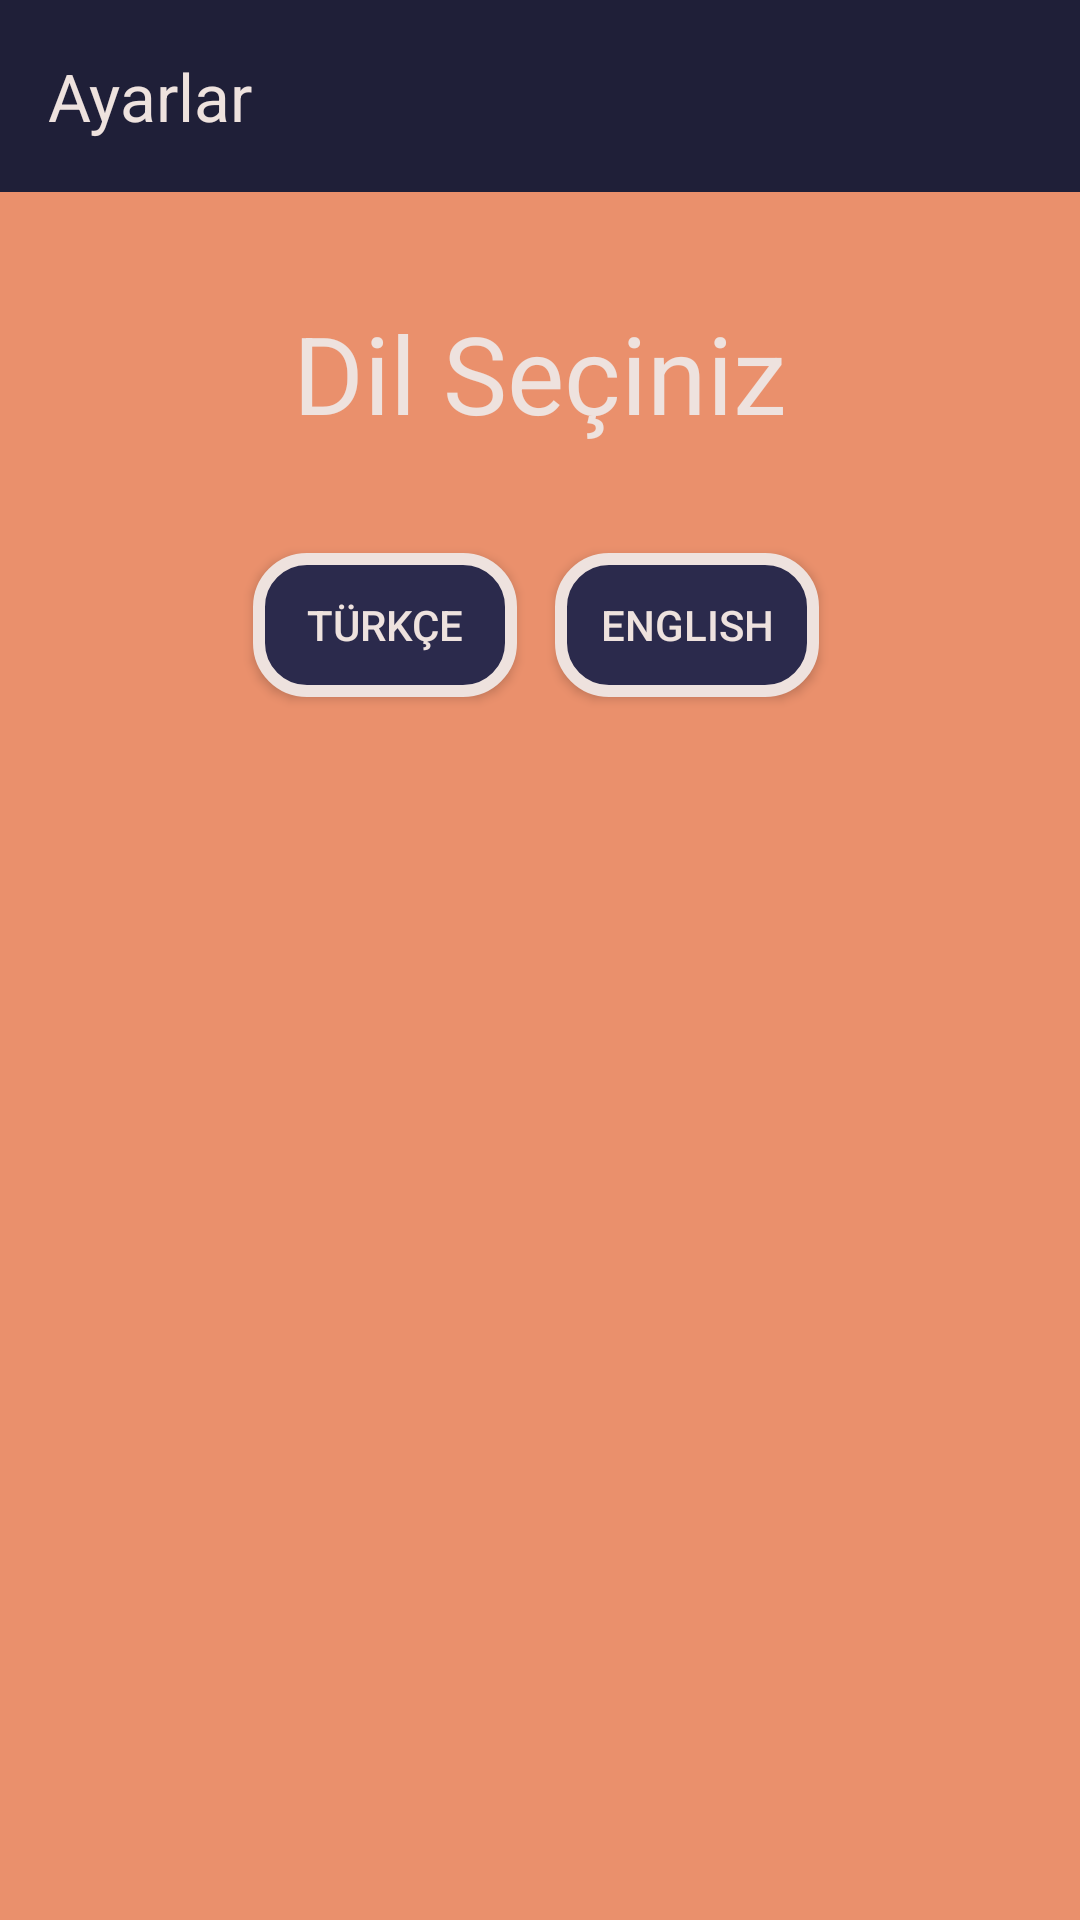

Produce the Android XML layout that renders to this screen, including the resource entries it uses.
<!-- AndroidManifest.xml: application theme Theme.ToDoList -->
<!-- res/layout/activity_settings.xml -->
<?xml version="1.0" encoding="utf-8"?>
<androidx.constraintlayout.widget.ConstraintLayout xmlns:android="http://schemas.android.com/apk/res/android"
    xmlns:app="http://schemas.android.com/apk/res-auto"
    xmlns:tools="http://schemas.android.com/tools"
    android:layout_width="match_parent"
    android:layout_height="match_parent"
    android:background="@color/background_color"
    tools:context=".SettingsActivity">

    <TextView
        android:id="@+id/dilTV"
        android:layout_width="wrap_content"
        android:layout_height="wrap_content"
        android:layout_marginTop="36dp"
        android:text="@string/languageSelected"
        android:textColor="@color/text_color"
        android:textSize="36sp"
        app:layout_constraintEnd_toEndOf="parent"
        app:layout_constraintStart_toStartOf="parent"
        app:layout_constraintTop_toBottomOf="@+id/ayarlarToolbar" />

    <Button
        android:id="@+id/turkceBTN"
        android:layout_width="wrap_content"
        android:layout_height="wrap_content"
        android:layout_marginTop="36dp"
        android:background="@drawable/button_background"
        android:text="@string/languageTurkey"
        android:textColor="@color/text_color"
        app:layout_constraintEnd_toEndOf="parent"
        app:layout_constraintHorizontal_bias="0.31"
        app:layout_constraintStart_toStartOf="parent"
        app:layout_constraintTop_toBottomOf="@+id/dilTV" />

    <Button
        android:id="@+id/ingilizceBTN"
        android:layout_width="wrap_content"
        android:layout_height="wrap_content"
        android:layout_marginTop="36dp"
        android:background="@drawable/button_background"
        android:text="@string/languageEnglish"
        android:textColor="@color/text_color"
        app:layout_constraintEnd_toEndOf="parent"
        app:layout_constraintHorizontal_bias="0.68"
        app:layout_constraintStart_toStartOf="parent"
        app:layout_constraintTop_toBottomOf="@+id/dilTV" />

    <androidx.appcompat.widget.Toolbar
        android:id="@+id/ayarlarToolbar"
        android:layout_width="0dp"
        android:layout_height="wrap_content"
        android:background="?attr/colorPrimary"
        android:minHeight="?attr/actionBarSize"
        android:theme="?attr/actionBarTheme"
        app:layout_constraintEnd_toEndOf="parent"
        app:layout_constraintStart_toStartOf="parent"
        app:layout_constraintTop_toTopOf="parent"
        app:titleTextColor="@color/text_color"
        app:title="@string/settings" />

</androidx.constraintlayout.widget.ConstraintLayout>
<!-- resources referenced by this layout -->
<resources>
  <color name="background_color">#EA906C</color>
  <color name="text_color">#EEE2DE</color>
  <!-- drawable button_background (drawable) -->
  <?xml version="1.0" encoding="utf-8"?>
  <shape xmlns:android="http://schemas.android.com/apk/res/android">
      <stroke
          android:width="4dp"
          android:color="@color/text_color"/>
      <solid android:color="@color/button_color" /> 
      <corners android:radius="16dp" /> 
  </shape>
  <string name="languageEnglish">English</string>
  <string name="languageSelected">Dil Seçiniz</string>
  <string name="languageTurkey">Türkçe</string>
  <string name="settings">Ayarlar</string>
  <style name="Theme.ToDoList" parent="Theme.Material3.DayNight.NoActionBar">
          
          
          <item name="colorPrimary">@color/colorPrimary</item>
          <item name="colorPrimaryDark">@color/colorPrimary</item>
          <item name="colorAccent">@color/colorPrimary</item>
  
          <item name="windowNoTitle">true</item>
          <item name="windowActionBar">false</item>
      </style>
  <color name="button_color">#2B2A4C</color>
  <color name="colorPrimary">#1F1F38</color>
</resources>
